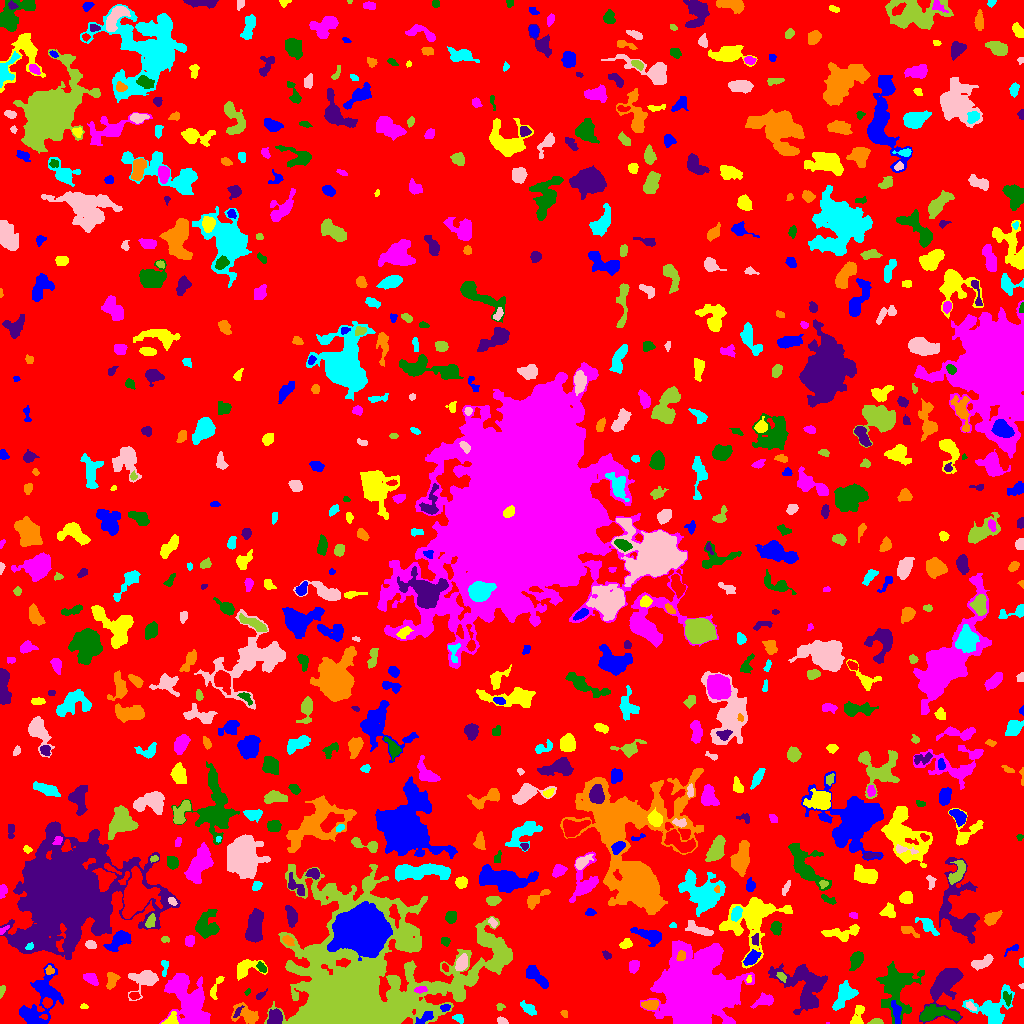

Source data for this figure (header and first rows):
ID, X, Y, A, B, theta, total_flux, mu_max, mu_median, mu_mean, R_fwhm, R_e, R10, R90, x_start, x_end, y_start, y_end, area, greylevel
0, 528.2, 508.9, 302.7, 296.4, -1.539, 878424, 9.0, 1.0, 1.15, 48, 213.5, 78.97, 357, 0, 1023, 0, 1023, 764029, 1.15
1, 424.4, 5.117, 5.314, 2.038, 0.5616, 332.0, 6.0, 2.0, 2.306, 4.514, 3.7, 1.382, 5.726, 415, 433, 0, 12, 144, 8.306
2, 170.2, 2.557, 3.725, 2.426, 0.6338, 571.0, 15.0, 3.0, 4.496, 2.932, 2.821, 0.9772, 4.983, 161, 178, 0, 12, 127, 11.5
3, 827.5, 0.3333, 0.5, 0.4714, 0.0, 6.0, 2.0, 0.5, 0.75, 1.128, 0.5642, 0.0, 0.9772, 826, 829, 0, 1, 8, 7.75
4, 935.2, 10.1, 10.43, 3.463, -0.01827, 1835, 12.0, 4.0, 4.443, 5.781, 6.024, 2.257, 9.853, 920, 960, 2, 19, 413, 8.443
5, 946.1, 39.86, 11.81, 6.308, 1.124, 4568, 16.0, 4.0, 5.633, 8.63, 7.939, 3.141, 13.54, 919, 963, 0, 55, 811, 7.633
6, 246.8, 8.755, 7.075, 4.142, -0.402, 694.0, 6.0, 2.0, 2.246, 5.754, 5.202, 1.954, 8.612, 231, 258, 0, 21, 309, 5.246
7, 458.4, 4.918, 2.938, 1.807, -0.4984, 183.0, 4.0, 2.0, 2.232, 4.297, 2.932, 1.128, 4.442, 452, 463, 0, 9, 82, 6.232
8, 501.7, 2.23, 2.287, 1.452, -0.3817, 165.0, 5.0, 2.0, 2.357, 3.241, 2.326, 0.9772, 3.568, 497, 508, 0, 7, 70, 6.357
9, 875.6, 1.469, 3.138, 1.341, 0.06219, 324.0, 10.0, 4.0, 4.378, 3.141, 2.459, 0.9772, 3.949, 867, 883, 0, 5, 74, 8.378
10, 44.16, 6.835, 1.989, 1.141, -0.1729, 103.0, 6.0, 2.0, 2.641, 2.459, 1.871, 0.5642, 2.877, 39, 47, 4, 9, 39, 10.64
11, 896.4, 11.36, 6.578, 2.006, -1.373, 288.0, 4.0, 2.0, 1.756, 5.614, 4.26, 1.493, 6.482, 891, 901, 0, 23, 164, 8.756
12, 857.6, 7.502, 5.907, 2.698, 1.294, 849.0, 9.0, 4.0, 4.691, 5.293, 4.549, 1.784, 6.887, 850, 864, 0, 18, 181, 6.691
13, 188.7, 22.47, 13.71, 7.829, -1.12, 8330, 21.0, 5.0, 6.107, 7.548, 10.72, 3.827, 17.88, 159, 210, 0, 50, 1364, 8.107
14, 896.1, 37.01, 12.29, 8.366, 1.459, 4396, 16.0, 3.0, 4.28, 6.676, 8.992, 3.141, 15.48, 876, 924, 0, 62, 1027, 7.28
15, 274.7, 5.416, 3.919, 3.046, 1.093, 680.0, 8.0, 3.0, 3.383, 5.262, 4.222, 1.693, 6.747, 267, 282, 0, 15, 201, 8.383
16, 564.1, 9.74, 2.263, 1.602, -1.002, 96.0, 3.0, 2.0, 1.959, 3.432, 2.394, 0.9772, 3.478, 560, 567, 6, 13, 49, 4.959
17, 843.8, 28.02, 7.815, 3.841, 1.001, 1917, 12.0, 5.0, 5.112, 7.047, 5.997, 2.394, 9.575, 832, 858, 13, 43, 375, 7.112
18, 970.8, 16.94, 2.959, 1.481, -0.6807, 127.0, 4.0, 2.0, 1.814, 3.432, 2.523, 0.9772, 4.146, 966, 976, 13, 22, 70, 6.814
19, 500, 16.89, 2.038, 1.94, 0.03978, 72.0, 2.0, 1.0, 1.333, 3.989, 2.326, 0.9772, 3.656, 496, 505, 13, 20, 54, 5.333
20, 47.23, 20.61, 2.342, 2.128, -1.167, 402.0, 9.0, 4.0, 4.37, 3.478, 2.877, 1.128, 4.514, 42, 52, 15, 26, 92, 12.37
21, 445.1, 15.86, 2.4, 1.708, 0.1761, 133.0, 4.0, 2.0, 1.985, 3.7, 2.523, 0.9772, 4.029, 440, 450, 12, 19, 67, 6.985
22, 83.6, 17.02, 1.856, 0.9751, -0.04104, 45.0, 3.0, 1.0, 1.125, 2.111, 1.693, 0.5642, 2.646, 80, 88, 15, 20, 40, 5.125
23, 764.7, 23.08, 5.012, 2.696, 0.3113, 543.0, 8.0, 2.0, 2.828, 4.222, 3.989, 1.493, 6.652, 750, 773, 15, 31, 192, 5.828
24, 1007, 25.25, 3.615, 1.894, -1.274, 176.0, 4.0, 2.0, 1.833, 4.478, 3.29, 1.262, 4.951, 1003, 1011, 17, 32, 96, 6.833
25, 237.6, 10.58, 3.291, 1.245, 0.9635, 60.0, 3.0, 1.0, 0.9231, 2.111, 2.111, 0.7979, 3.478, 233, 244, 6, 18, 65, 6.923
26, 650, 18.49, 3.928, 2.277, 0.001, 485.0, 6.0, 3.0, 3.233, 5.441, 3.827, 1.596, 5.971, 641, 658, 14, 23, 150, 8.233
27, 528.1, 14.86, 4.396, 2.034, -0.6521, 417.0, 6.0, 3.0, 2.818, 4.983, 3.7, 1.493, 5.836, 520, 536, 8, 23, 148, 5.818
28, 145.6, 44.79, 6.633, 4.672, 0.4491, 2385, 22.0, 4.0, 5.977, 4.754, 4.918, 1.871, 9.271, 128, 158, 23, 53, 399, 8.977
29, 1.86, 33.49, 2.511, 1.251, 1.242, 100.0, 4.0, 2.0, 1.667, 3.141, 2.185, 0.7979, 3.385, 0, 5, 25, 38, 60, 5.667
30, 134.2, 28.33, 2.243, 1.575, -0.02492, 130.0, 4.0, 2.0, 1.781, 3.7, 2.459, 0.9772, 3.7, 129, 140, 24, 31, 73, 8.781
31, 40.98, 24.03, 16.01, 7.58, 1.19, 4051, 14.0, 4.0, 4.198, 6.129, 9.624, 3.241, 15.39, 19, 63, 0, 60, 965, 6.198
32, 215.4, 35.68, 7.01, 1.886, 1.157, 329.0, 5.0, 2.0, 2.419, 4.334, 3.7, 1.382, 5.698, 210, 224, 24, 47, 136, 5.419
33, 420.6, 33.82, 3.126, 1.649, 0.09945, 202.0, 5.0, 2.5, 2.525, 3.568, 2.932, 1.128, 4.406, 414, 427, 30, 37, 80, 11.53
34, 247.5, 31.49, 1.953, 1.103, 0.9832, 68.0, 5.0, 2.0, 1.943, 1.693, 1.693, 0.5642, 2.932, 244, 250, 28, 35, 35, 4.943
35, 259.9, 27.73, 2.604, 1.264, 0.5961, 83.0, 3.0, 1.0, 1.277, 2.985, 2.326, 0.7979, 3.568, 256, 267, 24, 35, 65, 7.277
36, 111.6, 43.3, 4.123, 2.638, 1.384, 401.0, 5.0, 2.0, 2.491, 5.015, 4.068, 1.693, 6.155, 106, 120, 34, 51, 161, 5.491
37, 992.6, 13.79, 9.295, 7.731, 0.3895, 1999, 9.0, 2.0, 3.052, 7.269, 7.225, 2.821, 12.1, 962, 1014, 0, 39, 655, 6.052
38, 1021, 37.38, 1.453, 1.131, -0.7082, 53.0, 4.0, 2.0, 2.12, 2.394, 1.596, 0.5642, 2.326, 1018, 1023, 35, 40, 25, 5.12
39, 781.5, 47.04, 2.62, 1.597, -0.8003, 137.0, 5.0, 2.0, 1.851, 2.764, 2.523, 0.9772, 3.868, 776, 786, 41, 51, 74, 8.851
40, 20.2, 45.14, 4.656, 3.046, 0.4141, 639.0, 8.0, 2.0, 3.014, 4.687, 3.989, 1.596, 6.864, 12, 31, 38, 56, 212, 7.014
41, 536.9, 46.52, 7.656, 2.536, -0.7577, 827.0, 7.0, 3.0, 2.943, 5.89, 5.202, 2.034, 8.098, 526, 548, 35, 58, 281, 5.943
42, 748.7, 43.97, 1.912, 1.322, 1.379, 63.0, 3.0, 2.0, 1.658, 2.585, 1.954, 0.7979, 3.038, 746, 751, 41, 48, 38, 8.658
43, 90.72, 44.85, 3.682, 2.283, -0.5768, 517.0, 7.0, 3.5, 3.541, 4.82, 3.7, 1.493, 5.698, 83, 98, 38, 50, 146, 6.541
44, 261.9, 55.86, 2.477, 1.591, -0.8352, 173.0, 6.0, 2.0, 2.084, 3.192, 2.523, 0.9772, 4.029, 256, 266, 51, 62, 83, 8.084
45, 804.7, 36.23, 13.3, 9.344, -0.9125, 5771, 14.0, 4.0, 5.103, 10.09, 10.01, 3.827, 16.48, 768, 827, 9, 60, 1131, 7.103
46, 49.27, 52.99, 2.177, 1.928, -0.7814, 111.0, 3.0, 2.0, 1.609, 3.385, 2.523, 0.9772, 3.949, 45, 54, 49, 58, 69, 7.609
47, 164.4, 55.52, 5.016, 1.632, 1.511, 173.0, 4.0, 2.0, 1.901, 4.107, 2.985, 1.128, 4.787, 161, 168, 47, 63, 91, 5.901
48, 982, 61.08, 6.388, 2.544, 0.3936, 720.0, 8.0, 3.0, 3.495, 5.557, 4.82, 1.784, 7.269, 971, 993, 53, 69, 206, 5.495
49, 461.2, 36.19, 9.654, 4.034, 1.047, 832.0, 8.0, 2.0, 2.273, 4.951, 5.078, 1.871, 8.649, 453, 481, 23, 63, 366, 8.273
50, 445.1, 55.99, 2.351, 1.278, -1.146, 82.0, 3.0, 2.0, 1.64, 3.038, 2.185, 0.7979, 3.29, 442, 448, 52, 60, 50, 7.64
51, 751.6, 65.29, 4.337, 2.518, 0.7502, 747.0, 9.0, 4.0, 4.173, 4.687, 4.184, 1.693, 6.604, 743, 761, 58, 74, 179, 9.173
52, 244.0, 54.21, 6.369, 3.929, 0.4385, 775.0, 7.0, 2.0, 2.601, 5.323, 4.549, 1.871, 7.756, 237, 267, 43, 64, 298, 6.601
53, 634.1, 57.67, 3.123, 2.376, 1.299, 325.0, 6.0, 2.0, 2.6, 4.26, 3.385, 1.382, 5.382, 629, 639, 50, 63, 125, 5.6
54, 856.8, 63.31, 3.941, 2.465, 1.161, 1143, 16.0, 5.0, 5.522, 4.478, 3.868, 1.493, 6.333, 849, 863, 53, 72, 207, 8.522
55, 606.9, 68.3, 2.093, 1.47, -0.8861, 67.0, 3.0, 1.0, 1.047, 2.459, 2.111, 0.7979, 3.385, 602, 611, 64, 73, 64, 5.047
56, 681.3, 67.29, 2.608, 2.046, 1.085, 233.0, 6.0, 3.0, 2.741, 3.909, 2.877, 1.128, 4.37, 676, 685, 63, 73, 85, 15.74
57, 1022, 60.89, 2.357, 1.188, -1.512, 126.0, 5.0, 3.0, 2.864, 2.877, 2.034, 0.7979, 3.192, 1019, 1023, 56, 66, 44, 5.864
58, 461.5, 59.96, 4.105, 2.593, 1.207, 751.0, 10.0, 4.0, 4.291, 4.983, 4.146, 1.596, 6.531, 455, 467, 53, 70, 175, 9.291
59, 354.8, 26.4, 32.39, 28.67, 0.8868, 181824, 172.0, 6.0, 14.3, 10.33, 19.54, 6.58, 46.39, 264, 512, 0, 159, 12714, 16.3
... 716 more rows
